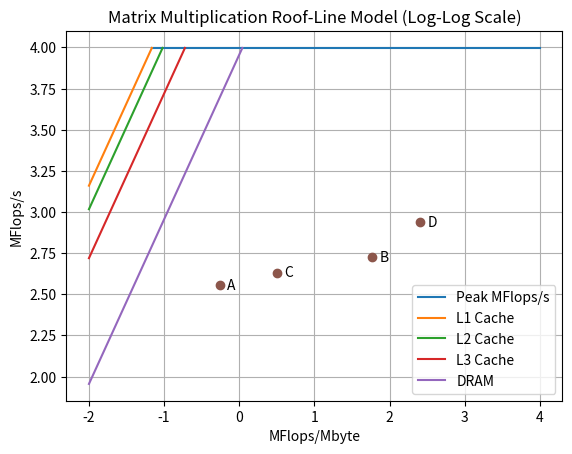

The script that saved this image:
import matplotlib.pyplot as plt
import numpy as np
import math as m

x = np.linspace(m.log(9934.2,10) - m.log(144613.45,10), 4, 400)
x2 = np.linspace(-2, m.log(9934.2,10) - m.log(144613.45,10), 400)
x3 = np.linspace(-2,m.log(9934.2,10) - m.log(104070.97,10), 400)
x4 = np.linspace(-2,m.log(9934.2,10) - m.log(52445.81,10), 400)
x5 = np.linspace(-2,m.log(9934.2,10) - m.log(9032.46,10), 400)

y = m.log(9934.2,10) + 0*x
y2 = m.log(144613.45,10) + x2
y3 = m.log(104070.97,10) +x3
y4 = m.log(52445.81,10) +x4
y5 = m.log(9032.46,10) +x5
plt.plot(x,y,label="Peak MFlops/s")
plt.plot(x2,y2,label="L1 Cache")
plt.plot(x3,y3,label="L2 Cache")
plt.plot(x4,y4,label="L3 Cache")
plt.plot(x5,y5,label="DRAM")


x = [-0.25806092,1.76774937,0.50201721,2.40402936]
y = [2.55552369,2.72560948,2.63110879,2.9386548]
matrix1 = np.array([-0.25806092,2.55552369])
matrix2 = np.array([1.76774937,2.72560948])
matrix3 = np.array([0.50201721,2.63110879])
matrix4 = np.array([2.40402936,2.9386548])
plt.plot(x,y,'o')
plt.text(x[0]+0.1,y[0],"A",va="center")
plt.text(x[1]+0.1,y[1],"B",va="center")
plt.text(x[2]+0.1,y[2],"C",va="center")
plt.text(x[3]+0.1,y[3],"D",va="center")
#plt.plot(matrix1)
#plt.scatter(matrix2,'o')
#plt.plot(matrix3,'o')
#plt.plot(matrix4,'o')
plt.grid(True)
plt.title("Matrix Multiplication Roof-Line Model (Log-Log Scale)")
plt.xlabel("MFlops/Mbyte")
plt.ylabel("MFlops/s")
plt.legend()
plt.savefig('matrix_ mult_plot.png')
